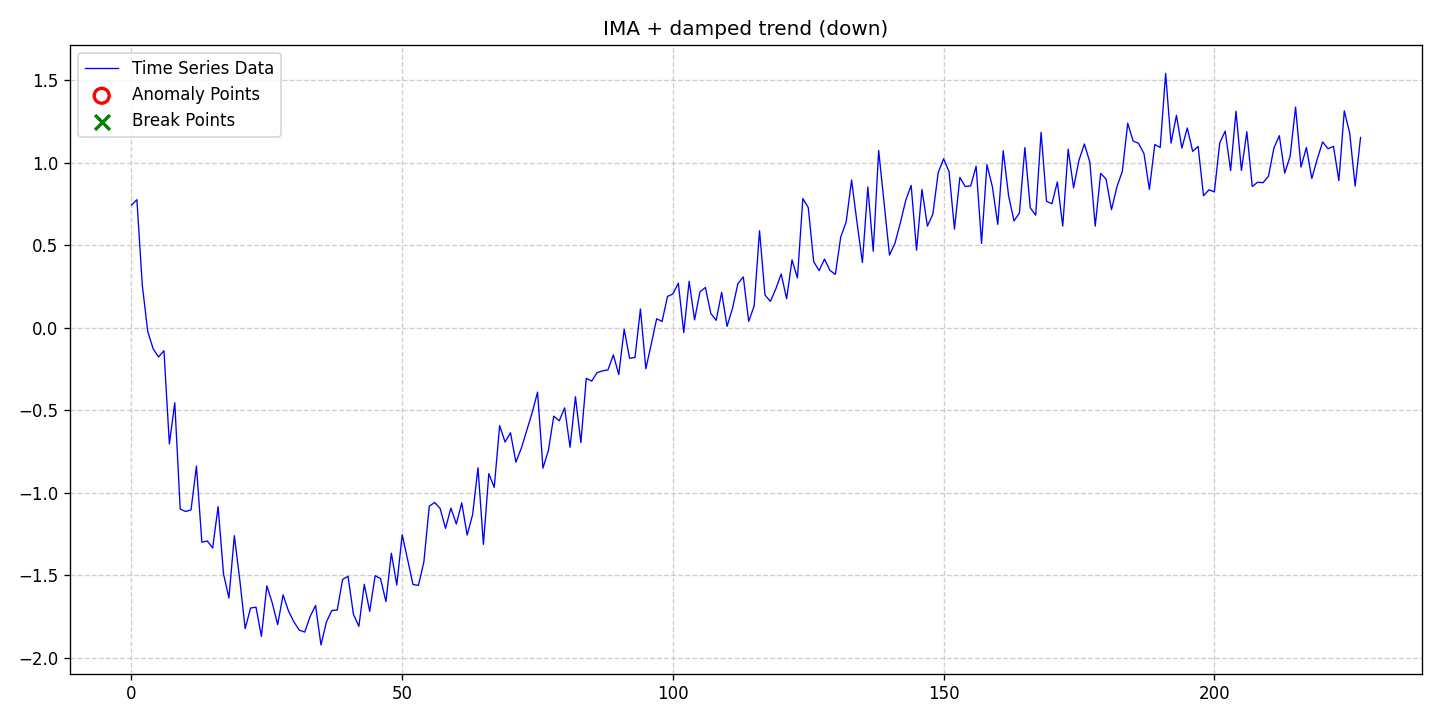

The data file committed next to this chart (first rows):
date, data, stationary, det_lin_up, det_lin_down, det_quad, det_cubic, det_exp, det_damped, stoc_trend, volatility, single_seas, multiple_seas, point_anom_single, point_anom_multi, collect_anom, context_anom, mean_shift, var_shift, trend_shift, point_anom_count, point_anom_location, point_anom_point, collect_anom_count
2020-01-01, 0.7444, 0, 0, 0, 0, 0, 0, 1, 1, 0, 0, 0, 0, 0, 0, 0, 0, 0, 0, 0, none, , 0
2020-01-02, 0.7765, 0, 0, 0, 0, 0, 0, 1, 1, 0, 0, 0, 0, 0, 0, 0, 0, 0, 0, 0, none, , 0
2020-01-03, 0.2578, 0, 0, 0, 0, 0, 0, 1, 1, 0, 0, 0, 0, 0, 0, 0, 0, 0, 0, 0, none, , 0
2020-01-04, -0.02071, 0, 0, 0, 0, 0, 0, 1, 1, 0, 0, 0, 0, 0, 0, 0, 0, 0, 0, 0, none, , 0
2020-01-05, -0.1271, 0, 0, 0, 0, 0, 0, 1, 1, 0, 0, 0, 0, 0, 0, 0, 0, 0, 0, 0, none, , 0
2020-01-06, -0.1766, 0, 0, 0, 0, 0, 0, 1, 1, 0, 0, 0, 0, 0, 0, 0, 0, 0, 0, 0, none, , 0
2020-01-07, -0.1385, 0, 0, 0, 0, 0, 0, 1, 1, 0, 0, 0, 0, 0, 0, 0, 0, 0, 0, 0, none, , 0
2020-01-08, -0.703, 0, 0, 0, 0, 0, 0, 1, 1, 0, 0, 0, 0, 0, 0, 0, 0, 0, 0, 0, none, , 0
2020-01-09, -0.4542, 0, 0, 0, 0, 0, 0, 1, 1, 0, 0, 0, 0, 0, 0, 0, 0, 0, 0, 0, none, , 0
2020-01-10, -1.098, 0, 0, 0, 0, 0, 0, 1, 1, 0, 0, 0, 0, 0, 0, 0, 0, 0, 0, 0, none, , 0
2020-01-11, -1.113, 0, 0, 0, 0, 0, 0, 1, 1, 0, 0, 0, 0, 0, 0, 0, 0, 0, 0, 0, none, , 0
2020-01-12, -1.103, 0, 0, 0, 0, 0, 0, 1, 1, 0, 0, 0, 0, 0, 0, 0, 0, 0, 0, 0, none, , 0
2020-01-13, -0.8377, 0, 0, 0, 0, 0, 0, 1, 1, 0, 0, 0, 0, 0, 0, 0, 0, 0, 0, 0, none, , 0
2020-01-14, -1.299, 0, 0, 0, 0, 0, 0, 1, 1, 0, 0, 0, 0, 0, 0, 0, 0, 0, 0, 0, none, , 0
2020-01-15, -1.292, 0, 0, 0, 0, 0, 0, 1, 1, 0, 0, 0, 0, 0, 0, 0, 0, 0, 0, 0, none, , 0
2020-01-16, -1.334, 0, 0, 0, 0, 0, 0, 1, 1, 0, 0, 0, 0, 0, 0, 0, 0, 0, 0, 0, none, , 0
2020-01-17, -1.084, 0, 0, 0, 0, 0, 0, 1, 1, 0, 0, 0, 0, 0, 0, 0, 0, 0, 0, 0, none, , 0
2020-01-18, -1.491, 0, 0, 0, 0, 0, 0, 1, 1, 0, 0, 0, 0, 0, 0, 0, 0, 0, 0, 0, none, , 0
2020-01-19, -1.637, 0, 0, 0, 0, 0, 0, 1, 1, 0, 0, 0, 0, 0, 0, 0, 0, 0, 0, 0, none, , 0
2020-01-20, -1.259, 0, 0, 0, 0, 0, 0, 1, 1, 0, 0, 0, 0, 0, 0, 0, 0, 0, 0, 0, none, , 0
2020-01-21, -1.526, 0, 0, 0, 0, 0, 0, 1, 1, 0, 0, 0, 0, 0, 0, 0, 0, 0, 0, 0, none, , 0
2020-01-22, -1.823, 0, 0, 0, 0, 0, 0, 1, 1, 0, 0, 0, 0, 0, 0, 0, 0, 0, 0, 0, none, , 0
2020-01-23, -1.698, 0, 0, 0, 0, 0, 0, 1, 1, 0, 0, 0, 0, 0, 0, 0, 0, 0, 0, 0, none, , 0
2020-01-24, -1.693, 0, 0, 0, 0, 0, 0, 1, 1, 0, 0, 0, 0, 0, 0, 0, 0, 0, 0, 0, none, , 0
2020-01-25, -1.87, 0, 0, 0, 0, 0, 0, 1, 1, 0, 0, 0, 0, 0, 0, 0, 0, 0, 0, 0, none, , 0
2020-01-26, -1.564, 0, 0, 0, 0, 0, 0, 1, 1, 0, 0, 0, 0, 0, 0, 0, 0, 0, 0, 0, none, , 0
2020-01-27, -1.667, 0, 0, 0, 0, 0, 0, 1, 1, 0, 0, 0, 0, 0, 0, 0, 0, 0, 0, 0, none, , 0
2020-01-28, -1.799, 0, 0, 0, 0, 0, 0, 1, 1, 0, 0, 0, 0, 0, 0, 0, 0, 0, 0, 0, none, , 0
2020-01-29, -1.618, 0, 0, 0, 0, 0, 0, 1, 1, 0, 0, 0, 0, 0, 0, 0, 0, 0, 0, 0, none, , 0
2020-01-30, -1.716, 0, 0, 0, 0, 0, 0, 1, 1, 0, 0, 0, 0, 0, 0, 0, 0, 0, 0, 0, none, , 0
2020-01-31, -1.782, 0, 0, 0, 0, 0, 0, 1, 1, 0, 0, 0, 0, 0, 0, 0, 0, 0, 0, 0, none, , 0
2020-02-01, -1.832, 0, 0, 0, 0, 0, 0, 1, 1, 0, 0, 0, 0, 0, 0, 0, 0, 0, 0, 0, none, , 0
2020-02-02, -1.844, 0, 0, 0, 0, 0, 0, 1, 1, 0, 0, 0, 0, 0, 0, 0, 0, 0, 0, 0, none, , 0
2020-02-03, -1.749, 0, 0, 0, 0, 0, 0, 1, 1, 0, 0, 0, 0, 0, 0, 0, 0, 0, 0, 0, none, , 0
2020-02-04, -1.683, 0, 0, 0, 0, 0, 0, 1, 1, 0, 0, 0, 0, 0, 0, 0, 0, 0, 0, 0, none, , 0
2020-02-05, -1.922, 0, 0, 0, 0, 0, 0, 1, 1, 0, 0, 0, 0, 0, 0, 0, 0, 0, 0, 0, none, , 0
2020-02-06, -1.783, 0, 0, 0, 0, 0, 0, 1, 1, 0, 0, 0, 0, 0, 0, 0, 0, 0, 0, 0, none, , 0
2020-02-07, -1.713, 0, 0, 0, 0, 0, 0, 1, 1, 0, 0, 0, 0, 0, 0, 0, 0, 0, 0, 0, none, , 0
2020-02-08, -1.711, 0, 0, 0, 0, 0, 0, 1, 1, 0, 0, 0, 0, 0, 0, 0, 0, 0, 0, 0, none, , 0
2020-02-09, -1.524, 0, 0, 0, 0, 0, 0, 1, 1, 0, 0, 0, 0, 0, 0, 0, 0, 0, 0, 0, none, , 0
2020-02-10, -1.506, 0, 0, 0, 0, 0, 0, 1, 1, 0, 0, 0, 0, 0, 0, 0, 0, 0, 0, 0, none, , 0
2020-02-11, -1.737, 0, 0, 0, 0, 0, 0, 1, 1, 0, 0, 0, 0, 0, 0, 0, 0, 0, 0, 0, none, , 0
2020-02-12, -1.809, 0, 0, 0, 0, 0, 0, 1, 1, 0, 0, 0, 0, 0, 0, 0, 0, 0, 0, 0, none, , 0
2020-02-13, -1.555, 0, 0, 0, 0, 0, 0, 1, 1, 0, 0, 0, 0, 0, 0, 0, 0, 0, 0, 0, none, , 0
2020-02-14, -1.718, 0, 0, 0, 0, 0, 0, 1, 1, 0, 0, 0, 0, 0, 0, 0, 0, 0, 0, 0, none, , 0
2020-02-15, -1.502, 0, 0, 0, 0, 0, 0, 1, 1, 0, 0, 0, 0, 0, 0, 0, 0, 0, 0, 0, none, , 0
2020-02-16, -1.52, 0, 0, 0, 0, 0, 0, 1, 1, 0, 0, 0, 0, 0, 0, 0, 0, 0, 0, 0, none, , 0
2020-02-17, -1.659, 0, 0, 0, 0, 0, 0, 1, 1, 0, 0, 0, 0, 0, 0, 0, 0, 0, 0, 0, none, , 0
2020-02-18, -1.365, 0, 0, 0, 0, 0, 0, 1, 1, 0, 0, 0, 0, 0, 0, 0, 0, 0, 0, 0, none, , 0
2020-02-19, -1.559, 0, 0, 0, 0, 0, 0, 1, 1, 0, 0, 0, 0, 0, 0, 0, 0, 0, 0, 0, none, , 0
2020-02-20, -1.254, 0, 0, 0, 0, 0, 0, 1, 1, 0, 0, 0, 0, 0, 0, 0, 0, 0, 0, 0, none, , 0
2020-02-21, -1.405, 0, 0, 0, 0, 0, 0, 1, 1, 0, 0, 0, 0, 0, 0, 0, 0, 0, 0, 0, none, , 0
2020-02-22, -1.556, 0, 0, 0, 0, 0, 0, 1, 1, 0, 0, 0, 0, 0, 0, 0, 0, 0, 0, 0, none, , 0
2020-02-23, -1.561, 0, 0, 0, 0, 0, 0, 1, 1, 0, 0, 0, 0, 0, 0, 0, 0, 0, 0, 0, none, , 0
2020-02-24, -1.419, 0, 0, 0, 0, 0, 0, 1, 1, 0, 0, 0, 0, 0, 0, 0, 0, 0, 0, 0, none, , 0
2020-02-25, -1.081, 0, 0, 0, 0, 0, 0, 1, 1, 0, 0, 0, 0, 0, 0, 0, 0, 0, 0, 0, none, , 0
2020-02-26, -1.058, 0, 0, 0, 0, 0, 0, 1, 1, 0, 0, 0, 0, 0, 0, 0, 0, 0, 0, 0, none, , 0
2020-02-27, -1.094, 0, 0, 0, 0, 0, 0, 1, 1, 0, 0, 0, 0, 0, 0, 0, 0, 0, 0, 0, none, , 0
2020-02-28, -1.215, 0, 0, 0, 0, 0, 0, 1, 1, 0, 0, 0, 0, 0, 0, 0, 0, 0, 0, 0, none, , 0
2020-02-29, -1.092, 0, 0, 0, 0, 0, 0, 1, 1, 0, 0, 0, 0, 0, 0, 0, 0, 0, 0, 0, none, , 0
... 168 more rows
